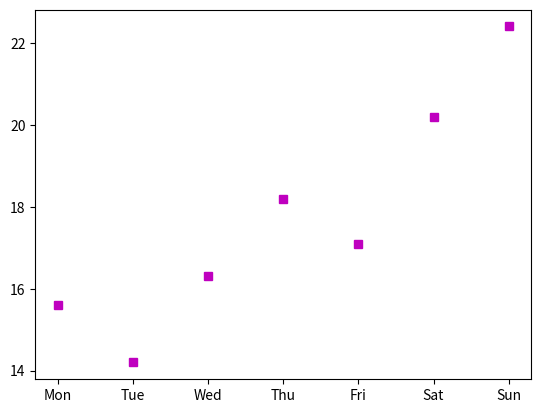

This figure's Python source:
import matplotlib.pyplot as plt
X=["Mon", "Tue", "Wed", "Thu", "Fri", "Sat", "Sun"]
Y=[15.6, 14.2, 16.3, 18.2, 17.1, 20.2, 22.4]
plt.plot(X,Y, "sm")
plt.show()